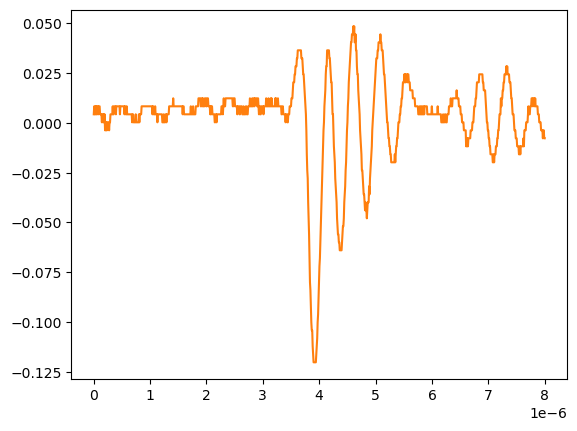

The data file committed next to this chart (first rows):
# KEYSIGHT TECHNOLOGIES, MSO-X 3024T, MY58262555, 07.30.2019051434
# time, 1
# 2024-09-12 15:46:35.461373
0.000000000000000000e+00, 4.281410000000000250e-03
8.008008008008007187e-09, 8.301499999999999851e-03
1.601601601601601437e-08, 8.301499999999999851e-03
2.402402402402402322e-08, 4.281410000000000250e-03
3.203203203203202875e-08, 8.301499999999999851e-03
4.004004004004003428e-08, 4.281410000000000250e-03
4.804804804804804643e-08, 8.301499999999999851e-03
5.605605605605605196e-08, 4.281410000000000250e-03
6.406406406406405750e-08, 8.301499999999999851e-03
7.207207207207206965e-08, 8.301499999999999851e-03
8.008008008008006856e-08, 4.281410000000000250e-03
8.808808808808808071e-08, 8.301499999999999851e-03
9.609609609609609286e-08, 8.301499999999999851e-03
1.041041041041040918e-07, 8.301499999999999851e-03
1.121121121121121039e-07, 4.281410000000000250e-03
1.201201201201201028e-07, 4.281410000000000250e-03
1.281281281281281150e-07, 4.281410000000000250e-03
1.361361361361361271e-07, 4.281410000000000250e-03
1.441441441441441393e-07, 2.613070000000000106e-04
1.521521521521521250e-07, 4.281410000000000250e-03
1.601601601601601371e-07, 4.281410000000000250e-03
1.681681681681681493e-07, 2.613070000000000106e-04
1.761761761761761614e-07, 4.281410000000000250e-03
1.841841841841841736e-07, 2.613070000000000106e-04
1.921921921921921857e-07, 4.281410000000000250e-03
2.002002002002001714e-07, -3.758800000000000075e-03
2.082082082082081836e-07, 2.613070000000000106e-04
2.162162162162161957e-07, -3.758800000000000075e-03
2.242242242242242079e-07, 2.613070000000000106e-04
2.322322322322322200e-07, -3.758800000000000075e-03
2.402402402402402057e-07, 2.613070000000000106e-04
2.482482482482482178e-07, 2.613070000000000106e-04
2.562562562562562300e-07, 2.613070000000000106e-04
2.642642642642642421e-07, 2.613070000000000106e-04
2.722722722722722543e-07, -3.758800000000000075e-03
2.802802802802802664e-07, 2.613070000000000106e-04
2.882882882882882786e-07, 2.613070000000000106e-04
2.962962962962962907e-07, 4.281410000000000250e-03
3.043043043043042499e-07, 4.281410000000000250e-03
3.123123123123122621e-07, 4.281410000000000250e-03
3.203203203203202742e-07, 4.281410000000000250e-03
3.283283283283282864e-07, 4.281410000000000250e-03
3.363363363363362985e-07, 8.301499999999999851e-03
3.443443443443443107e-07, 4.281410000000000250e-03
3.523523523523523228e-07, 4.281410000000000250e-03
3.603603603603603350e-07, 8.301499999999999851e-03
3.683683683683683471e-07, 8.301499999999999851e-03
3.763763763763763593e-07, 8.301499999999999851e-03
3.843843843843843714e-07, 8.301499999999999851e-03
3.923923923923923307e-07, 4.281410000000000250e-03
4.004004004004003428e-07, 8.301499999999999851e-03
4.084084084084083550e-07, 8.301499999999999851e-03
4.164164164164163671e-07, 8.301499999999999851e-03
4.244244244244243793e-07, 8.301499999999999851e-03
4.324324324324323914e-07, 8.301499999999999851e-03
4.404404404404404036e-07, 8.301499999999999851e-03
4.484484484484484157e-07, 8.301499999999999851e-03
4.564564564564564279e-07, 8.301499999999999851e-03
... 942 more rows
